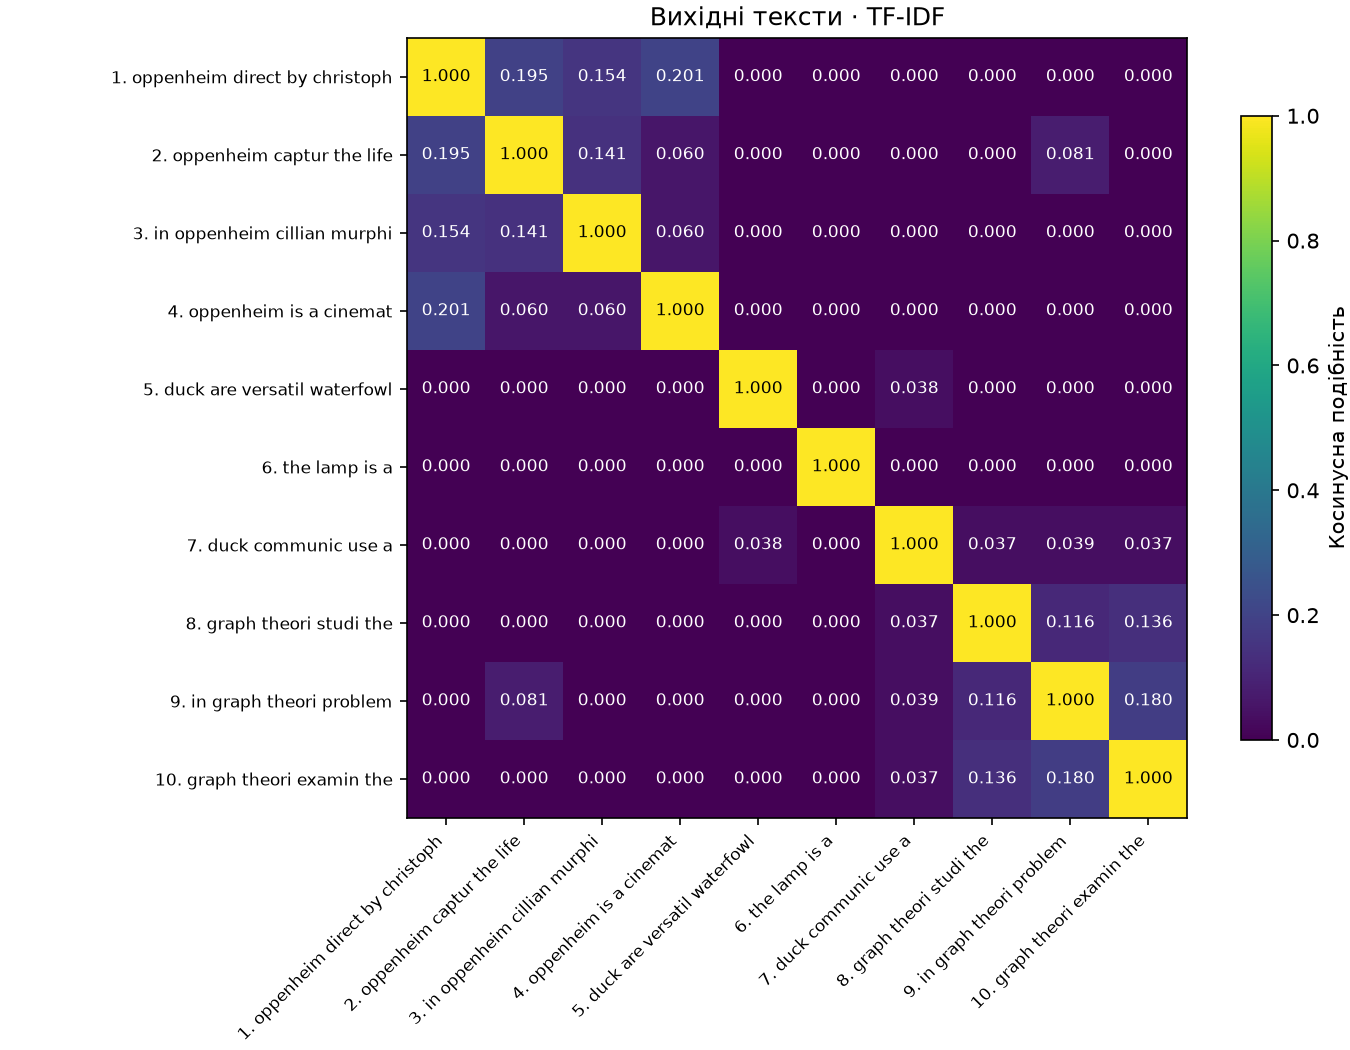

Data behind this chart, as committed beside it:
document_1, document_2, document_3, document_4, document_5, document_6, document_7, document_8, document_9, document_10
1, 0.1951, 0.1539, 0.2008, 0.000000, 0.000000, 0.000000, 0.000000, 0.000000, 0.000000
0.1951, 1, 0.1413, 0.05958, 0.000000, 0.000000, 0.000000, 0.000000, 0.08128, 0.000000
0.1539, 0.1413, 1, 0.06041, 0.000000, 0.000000, 0.000000, 0.000000, 0.000000, 0.000000
0.2008, 0.05958, 0.06041, 1, 0.000000, 0.000000, 0.000000, 0.000000, 0.000000, 0.000000
0.000000, 0.000000, 0.000000, 0.000000, 1, 0.000000, 0.03847, 0.000000, 0.000000, 0.000000
0.000000, 0.000000, 0.000000, 0.000000, 0.000000, 1, 0.000000, 0.000000, 0.000000, 0.000000
0.000000, 0.000000, 0.000000, 0.000000, 0.03847, 0.000000, 1, 0.03657, 0.03875, 0.0371
0.000000, 0.000000, 0.000000, 0.000000, 0.000000, 0.000000, 0.03657, 1, 0.1156, 0.1364
0.000000, 0.08128, 0.000000, 0.000000, 0.000000, 0.000000, 0.03875, 0.1156, 1, 0.1801
0.000000, 0.000000, 0.000000, 0.000000, 0.000000, 0.000000, 0.0371, 0.1364, 0.1801, 1
